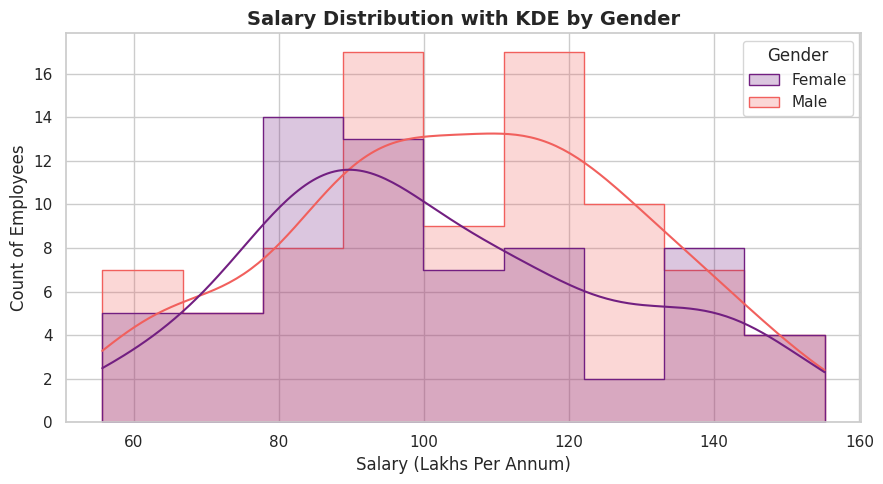
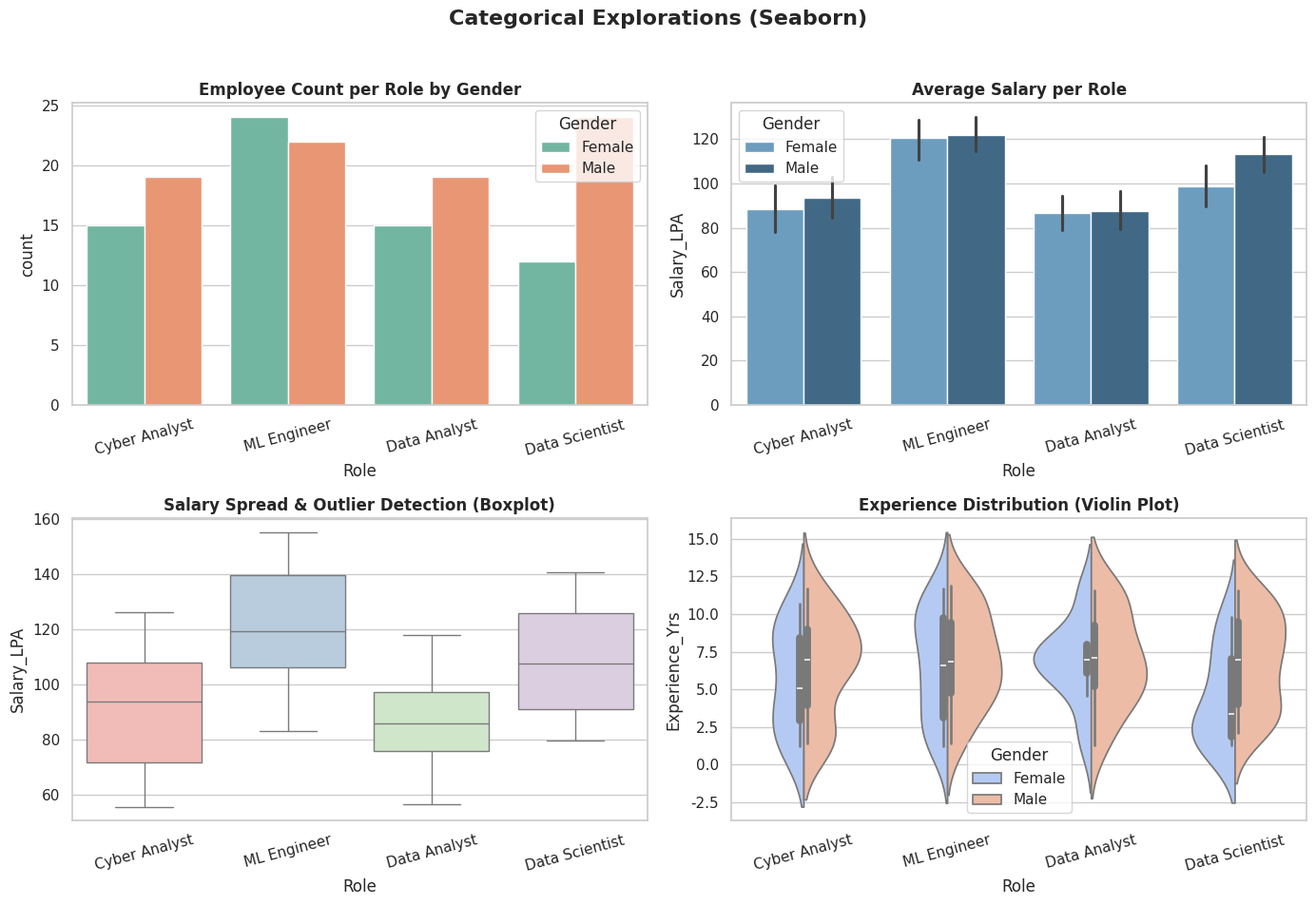
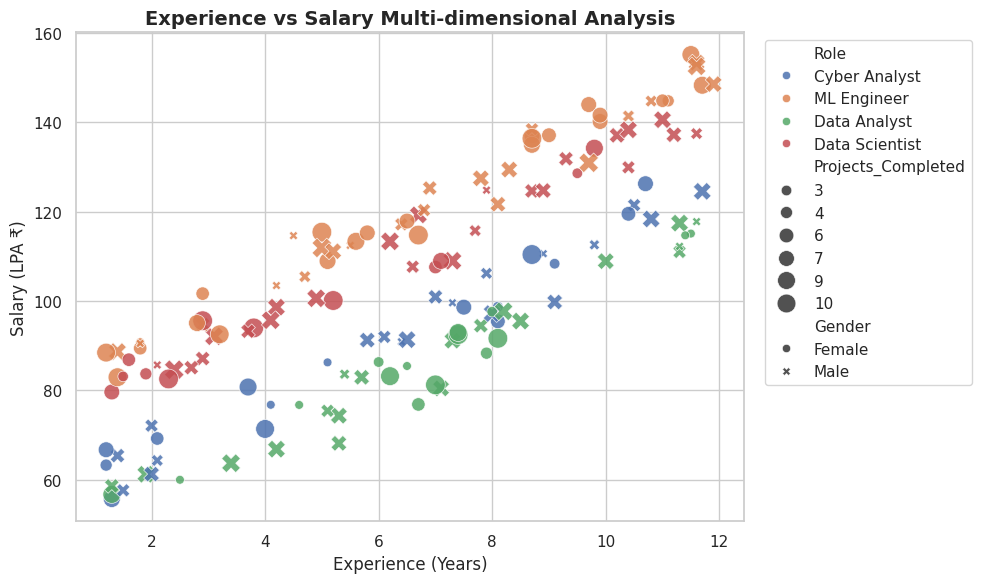
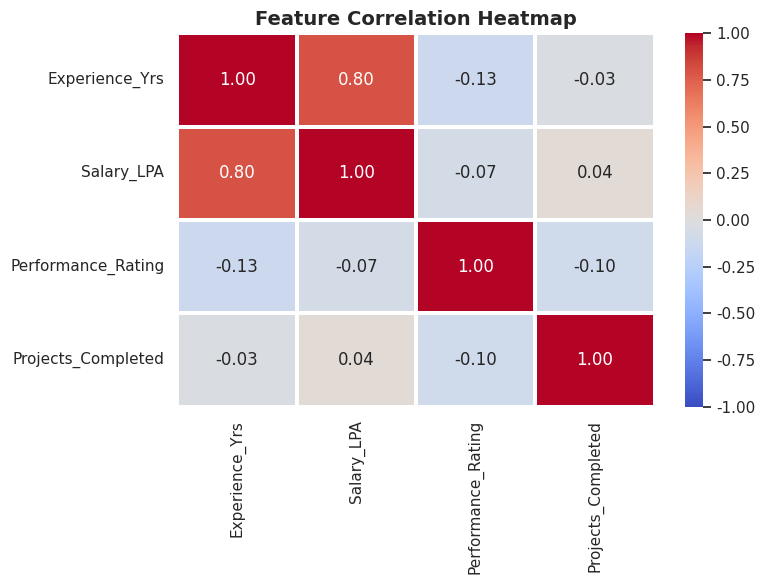
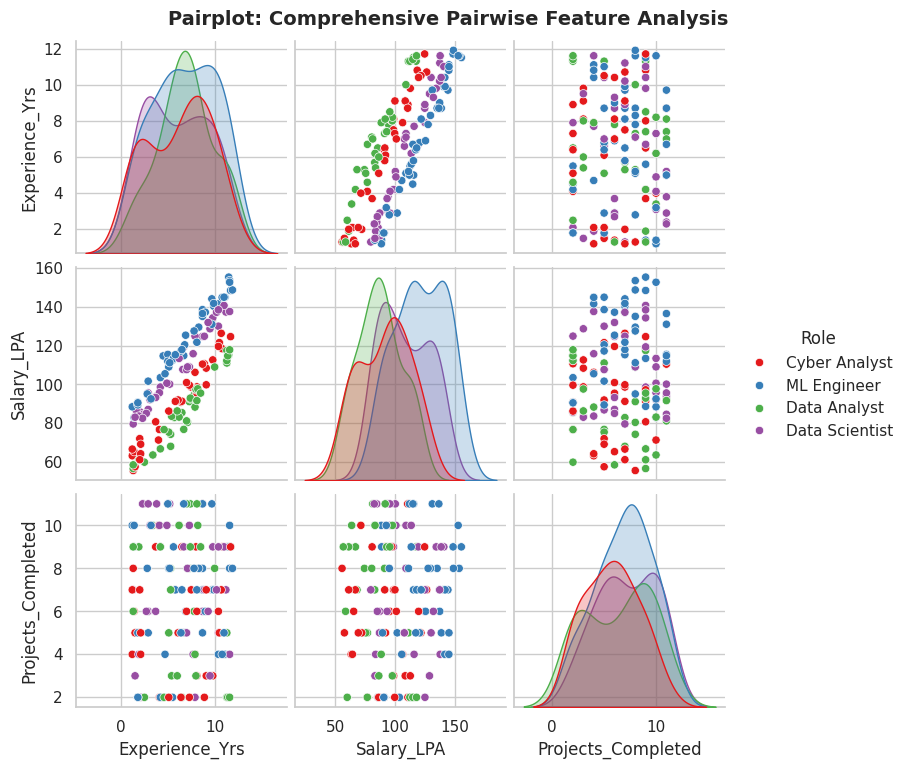

These charts were generated, in order, by the following Python code:
"""
=============================================================================
TOPIC 08: SEABORN (STATISTICAL DATA VISUALIZATION) MASTER GUIDE
=============================================================================
Author: Python Mastery Course
Level: Beginner to Intermediate

Conceptual Overview:
--------------------
1. What is Seaborn and Why is it Used?
   - Seaborn is a high-level statistical data visualization library built on top of Matplotlib.
   - It provides elegant default aesthetics, sophisticated color palettes, and built-in
     support for computing and plotting statistical aggregations.

2. Matplotlib vs Seaborn:
   - Matplotlib: Low-level granularity where every figure component is manually defined.
   - Seaborn: High-level abstraction that natively accepts Pandas DataFrames, enabling
     categorical subsetting with simple arguments like `hue`, `col`, and `style`.

3. Plot Categories Covered:
   - Distribution Plots: `histplot()`, `kdeplot()` (Kernel Density Estimation)
   - Categorical Plots: `countplot()`, `barplot()`, `boxplot()`, `violinplot()`
   - Relational Plots: `scatterplot()`, `lineplot()` with multi-attribute styling
   - Matrix Plots: `heatmap()` (Correlation matrix visualization)
   - Multi-plot Grids: `pairplot()` (Pairwise exploratory data analysis - EDA)
=============================================================================
"""

import seaborn as sns
import matplotlib.pyplot as plt
import pandas as pd
import numpy as np

# Apply modern Seaborn theme globally
sns.set_theme(style="whitegrid", palette="muted")

print("=" * 65)
print(">>> PREPARING SAMPLE DATASET FOR VISUALIZATION <<<")
print("=" * 65)

# Synthetic Tech & Analytics Industry Dataset
np.random.seed(42)
n_records = 150

roles = np.random.choice(["Data Analyst", "Data Scientist", "Cyber Analyst", "ML Engineer"], size=n_records)
gender = np.random.choice(["Male", "Female"], size=n_records, p=[0.55, 0.45])
experience_yrs = np.random.uniform(1, 12, size=n_records).round(1)

# Base salary scale conditioned on domain role and seniority
base_role_salary = {"Data Analyst": 45, "Cyber Analyst": 55, "Data Scientist": 70, "ML Engineer": 80}
salaries = [base_role_salary[r] + (exp * 6.0) + np.random.normal(0, 4) for r, exp in zip(roles, experience_yrs)]
performance_rating = np.random.choice([3, 4, 5], size=n_records, p=[0.25, 0.50, 0.25])
project_count = np.random.randint(2, 12, size=n_records)

df_tech = pd.DataFrame({
    "Role": roles,
    "Gender": gender,
    "Experience_Yrs": experience_yrs,
    "Salary_LPA": np.round(salaries, 2),
    "Performance_Rating": performance_rating,
    "Projects_Completed": project_count
})

print("• First 5 rows of created dataset:")
print(df_tech.head())


print("\n" + "=" * 65)
print(">>> PART 1: DISTRIBUTION PLOTS (HISTPLOT & KDEPLOT) <<<")
print("=" * 65)

# Histogram overlaid with Kernel Density Estimation (KDE)
plt.figure(figsize=(9, 5))
sns.histplot(
    data=df_tech,
    x="Salary_LPA",
    kde=True,
    hue="Gender",
    element="step",
    palette="magma"
)
plt.title("Salary Distribution with KDE by Gender", fontsize=14, fontweight="bold")
plt.xlabel("Salary (Lakhs Per Annum)", fontsize=12)
plt.ylabel("Count of Employees", fontsize=12)
plt.tight_layout()

plt.savefig("07_seaborn_dist_kde.png", dpi=150)
plt.close()
print("• [Saved] 07_seaborn_dist_kde.png generated successfully!")


print("\n" + "=" * 65)
print(">>> PART 2: CATEGORICAL PLOTS (BAR, COUNT, BOX, VIOLIN) <<<")
print("=" * 65)

fig, axes = plt.subplots(2, 2, figsize=(14, 10))
fig.suptitle("Categorical Explorations (Seaborn)", fontsize=16, fontweight="bold")

# 1. CountPlot: Frequency of employees per job role
sns.countplot(
    data=df_tech,
    x="Role",
    hue="Gender",
    ax=axes[0, 0],
    palette="Set2"
)
axes[0, 0].set_title("Employee Count per Role by Gender", fontweight="bold")
axes[0, 0].tick_params(axis="x", rotation=15)

# 2. BarPlot: Mean salary per role with confidence intervals
sns.barplot(
    data=df_tech,
    x="Role",
    y="Salary_LPA",
    hue="Gender",
    ax=axes[0, 1],
    palette="Blues_d"
)
axes[0, 1].set_title("Average Salary per Role", fontweight="bold")
axes[0, 1].tick_params(axis="x", rotation=15)

# 3. BoxPlot: Five-number summary and outlier detection (Min, Q1, Median, Q3, Max)
sns.boxplot(
    data=df_tech,
    x="Role",
    y="Salary_LPA",
    ax=axes[1, 0],
    palette="Pastel1"
)
axes[1, 0].set_title("Salary Spread & Outlier Detection (Boxplot)", fontweight="bold")
axes[1, 0].tick_params(axis="x", rotation=15)

# 4. ViolinPlot: Combines box plot with probability density spread
sns.violinplot(
    data=df_tech,
    x="Role",
    y="Experience_Yrs",
    hue="Gender",
    split=True,
    ax=axes[1, 1],
    palette="coolwarm"
)
axes[1, 1].set_title("Experience Distribution (Violin Plot)", fontweight="bold")
axes[1, 1].tick_params(axis="x", rotation=15)

plt.tight_layout(rect=[0, 0.03, 1, 0.96])
plt.savefig("08_seaborn_categorical_plots.png", dpi=150)
plt.close()
print("• [Saved] 08_seaborn_categorical_plots.png generated successfully!")


print("\n" + "=" * 65)
print(">>> PART 3: RELATIONAL PLOT (SCATTER WITH HUE, SIZE & STYLE) <<<")
print("=" * 65)

plt.figure(figsize=(10, 6))
sns.scatterplot(
    data=df_tech,
    x="Experience_Yrs",
    y="Salary_LPA",
    hue="Role",
    style="Gender",
    size="Projects_Completed",
    sizes=(40, 200),
    palette="deep",
    alpha=0.85
)

plt.title("Experience vs Salary Multi-dimensional Analysis", fontsize=14, fontweight="bold")
plt.xlabel("Experience (Years)", fontsize=12)
plt.ylabel("Salary (LPA ₹)", fontsize=12)
plt.legend(bbox_to_anchor=(1.02, 1), loc="upper left", frameon=True)
plt.tight_layout()

plt.savefig("09_seaborn_relational_scatter.png", dpi=150)
plt.close()
print("• [Saved] 09_seaborn_relational_scatter.png generated successfully!")


print("\n" + "=" * 65)
print(">>> PART 4: MATRIX PLOT - HEATMAP (CORRELATION MATRIX) <<<")
print("=" * 65)

# Calculate pairwise Pearson correlation between numeric features
numeric_cols = ["Experience_Yrs", "Salary_LPA", "Performance_Rating", "Projects_Completed"]
corr_matrix = df_tech[numeric_cols].corr()
print("• Correlation Matrix:")
print(corr_matrix.round(2))

plt.figure(figsize=(8, 6))
sns.heatmap(
    corr_matrix,
    annot=True,          # Display numeric coefficients
    fmt=".2f",          # Two decimal precision
    cmap="coolwarm",    # Diverging color palette
    vmin=-1, vmax=1,    # Correlation range
    linewidths=1.5,
    cbar=True
)
plt.title("Feature Correlation Heatmap", fontsize=14, fontweight="bold")
plt.tight_layout()

plt.savefig("10_seaborn_heatmap_correlation.png", dpi=150)
plt.close()
print("• [Saved] 10_seaborn_heatmap_correlation.png generated successfully!")


print("\n" + "=" * 65)
print(">>> PART 5: PAIRPLOT (FULL EXPLORATORY DATA ANALYSIS) <<<")
print("=" * 65)

# Pairplot: Multi-panel grid showing distributions and bivariate pairwise relationships
pairplot_fig = sns.pairplot(
    data=df_tech[["Role", "Experience_Yrs", "Salary_LPA", "Projects_Completed"]],
    hue="Role",
    palette="Set1",
    diag_kind="kde",
    corner=False
)
pairplot_fig.fig.suptitle("Pairplot: Comprehensive Pairwise Feature Analysis", y=1.02, fontsize=14, fontweight="bold")
pairplot_fig.savefig("11_seaborn_pairplot_eda.png", dpi=150)
plt.close()
print("• [Saved] 11_seaborn_pairplot_eda.png generated successfully!")

print("\n" + "=" * 65)
print(">>> TOPIC 08 (SEABORN MASTER GUIDE) COMPLETED! <<<")
print("=" * 65)
